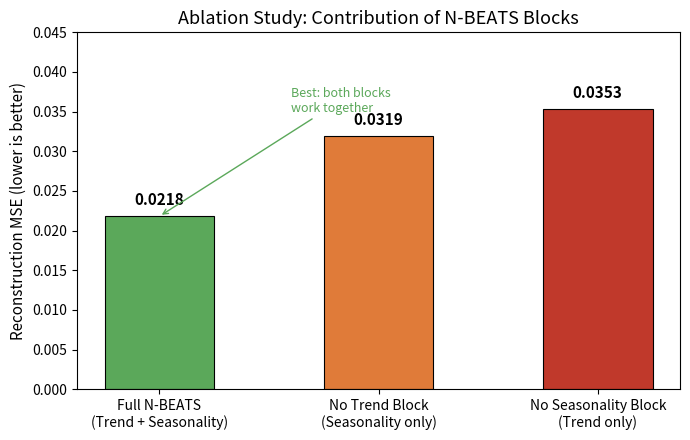

Generate this figure with matplotlib: (Note: this script raises an exception after producing the figure.)
"""
Plot: Ablation Study - Reconstruction MSE for different N-BEATS configurations
"""
import matplotlib
matplotlib.use('Agg')
import matplotlib.pyplot as plt
import numpy as np

labels = ['Full N-BEATS\n(Trend + Seasonality)', 'No Trend Block\n(Seasonality only)', 'No Seasonality Block\n(Trend only)']
mse_values = [0.0218, 0.0319, 0.0353]
colors = ['#5ba85a', '#e07b39', '#c0392b']

fig, ax = plt.subplots(figsize=(7, 4.5))
bars = ax.bar(labels, mse_values, color=colors, edgecolor='black', linewidth=0.8, width=0.5)

ax.set_ylabel('Reconstruction MSE (lower is better)', fontsize=11)
ax.set_title('Ablation Study: Contribution of N-BEATS Blocks', fontsize=13)
ax.set_ylim(0, 0.045)

for bar, val in zip(bars, mse_values):
    ax.text(bar.get_x() + bar.get_width()/2, bar.get_height() + 0.001,
            f'{val:.4f}', ha='center', va='bottom', fontsize=11, fontweight='bold')

ax.annotate('Best: both blocks\nwork together', xy=(0, 0.0218), xytext=(0.6, 0.035),
            arrowprops=dict(arrowstyle='->', color='#5ba85a'),
            fontsize=9, color='#5ba85a')

plt.tight_layout()
plt.savefig('/home/ubuntu/computations_run/computations/outputs/plots/ablation_study.png',
            dpi=150, bbox_inches='tight')
print("Saved ablation_study.png")
